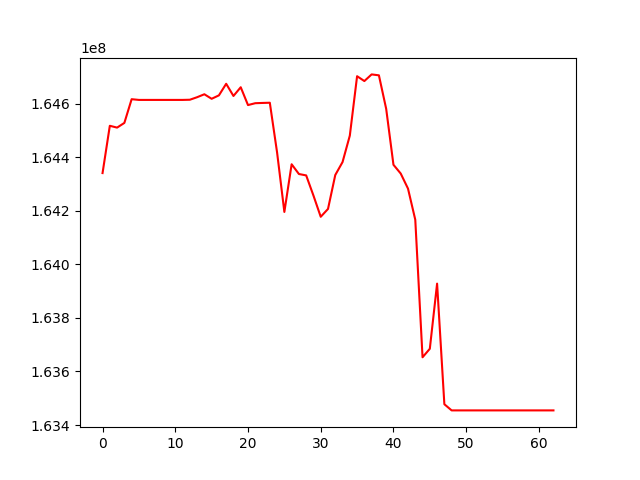

The data file committed next to this chart (first rows):
, 0
0, 164340678
1, 164517226
2, 164510428
3, 164528005
4, 164616488
5, 164613806
6, 164613806
7, 164613806
8, 164613806
9, 164613806
10, 164613806
11, 164613806
12, 164614464
13, 164623872
14, 164634944
15, 164618025
16, 164630817
17, 164674042
18, 164628553
19, 164661116
20, 164594556
21, 164601552
22, 164602511
23, 164603311
24, 164417387
25, 164195633
26, 164373614
27, 164337224
28, 164331978
29, 164256712
30, 164177554
31, 164206812
32, 164333490
33, 164381786
34, 164480572
35, 164702328
36, 164684218
37, 164709065
38, 164705587
39, 164580524
40, 164371728
41, 164338902
42, 164282726
43, 164166612
44, 163653066
45, 163684860
46, 163928034
47, 163477804
48, 163454770
49, 163454770
50, 163454770
51, 163454770
52, 163454770
53, 163454770
54, 163454770
55, 163454770
56, 163454770
57, 163454770
58, 163454770
59, 163454770
... 3 more rows
